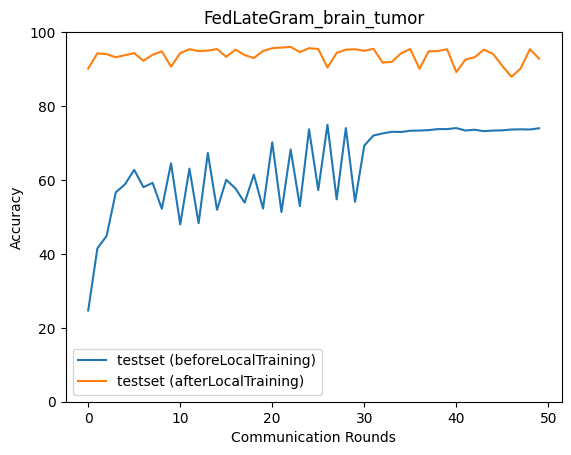

The data file committed next to this chart (first rows):
epoch, accuracy_test_before, macro_f1_test_before, macro_precision_test_before, macro_recall_test_before, accuracy_test_after, macro_f1_test_after, macro_precision_test_after, macro_recall_test_after
0, 24.68, 9.897, 6.173, 24.94, 90.14, 90.1, 90.18, 90.14
1, 41.5, 35.14, 56.05, 41.39, 94.26, 94.27, 94.32, 94.29
2, 44.85, 40.93, 58.27, 44.75, 94.04, 94.05, 94.12, 94.07
3, 56.66, 55.2, 64.26, 56.65, 93.2, 93.24, 93.3, 93.23
4, 58.83, 59.73, 70.31, 58.86, 93.76, 93.78, 93.84, 93.79
5, 62.73, 62.2, 67.52, 62.81, 94.32, 94.3, 94.34, 94.36
6, 58.05, 55.48, 72.77, 58.11, 92.26, 92.15, 92.25, 92.32
7, 59.22, 57.65, 68.89, 59.33, 93.87, 93.9, 94, 93.9
8, 52.2, 49.57, 63.51, 52.01, 94.82, 94.85, 94.95, 94.83
9, 64.51, 62.6, 73.4, 64.65, 90.64, 90.44, 90.75, 90.72
10, 47.97, 43.43, 50.3, 47.74, 94.32, 94.34, 94.42, 94.34
11, 63.06, 62.11, 71.76, 63.18, 95.38, 95.38, 95.4, 95.41
12, 48.3, 42.07, 53.16, 48.1, 94.87, 94.9, 94.96, 94.88
13, 67.3, 66.34, 73.64, 67.39, 94.99, 95, 95.04, 95.01
14, 51.92, 46.14, 75.78, 51.76, 95.43, 95.46, 95.49, 95.45
15, 60.06, 55.87, 73.66, 60.17, 93.31, 93.35, 93.4, 93.33
16, 57.72, 52.74, 71.7, 57.52, 95.26, 95.31, 95.44, 95.27
17, 53.87, 44.66, 65.58, 53.88, 93.82, 93.78, 93.83, 93.87
18, 61.45, 56.94, 69.5, 61.36, 92.98, 92.9, 93.07, 93.04
19, 52.26, 44.38, 45.11, 52.18, 94.93, 94.97, 95.06, 94.95
20, 70.19, 67.98, 80.63, 70.35, 95.65, 95.65, 95.66, 95.68
21, 51.31, 45.36, 72.37, 51.17, 95.82, 95.84, 95.88, 95.84
22, 68.25, 63.98, 80.71, 68.44, 95.99, 96.01, 96.02, 96.01
23, 52.92, 47.18, 68.81, 52.75, 94.6, 94.62, 94.7, 94.61
24, 73.7, 68.72, 80.78, 74, 95.65, 95.67, 95.71, 95.68
25, 57.27, 58.5, 71.28, 57.09, 95.43, 95.44, 95.45, 95.46
26, 74.93, 70.79, 80.74, 75.21, 90.42, 90.03, 90.92, 90.51
27, 54.76, 53.37, 71.45, 54.54, 94.37, 94.33, 94.38, 94.41
28, 74.04, 69.43, 81.4, 74.34, 95.26, 95.28, 95.27, 95.29
29, 54.09, 51.24, 73.11, 53.85, 95.38, 95.37, 95.37, 95.41
30, 69.3, 62.57, 79.85, 69.6, 94.93, 94.94, 94.93, 94.96
31, 72.03, 65.58, 79.81, 72.35, 95.49, 95.5, 95.54, 95.52
32, 72.59, 66.62, 78.38, 72.91, 91.75, 91.82, 92.4, 91.71
33, 73.04, 67.74, 78.29, 73.34, 91.98, 91.95, 92.2, 92.02
34, 72.98, 67.71, 77.68, 73.29, 94.26, 94.28, 94.42, 94.26
35, 73.31, 68.24, 78.13, 73.62, 95.43, 95.47, 95.61, 95.45
36, 73.37, 68.27, 78.25, 73.67, 90.08, 89.9, 91.02, 90.19
37, 73.48, 68.59, 78.24, 73.78, 94.82, 94.82, 94.8, 94.85
38, 73.76, 69.11, 78.4, 74.05, 94.87, 94.91, 95.01, 94.88
39, 73.76, 69.21, 77.97, 74.05, 95.38, 95.4, 95.45, 95.4
40, 74.04, 69.57, 78.22, 74.33, 89.19, 88.94, 89.81, 89.28
41, 73.37, 68.52, 77.26, 73.67, 92.59, 92.52, 92.59, 92.63
42, 73.59, 68.86, 77.31, 73.89, 93.2, 93.2, 93.21, 93.22
43, 73.2, 68.26, 76.55, 73.5, 95.26, 95.29, 95.32, 95.27
44, 73.37, 68.56, 76.82, 73.67, 94.09, 94.07, 94.2, 94.14
45, 73.43, 68.68, 76.96, 73.72, 90.86, 90.59, 91.12, 90.95
46, 73.65, 69.27, 77.21, 73.93, 87.91, 87.83, 89.74, 87.84
47, 73.7, 69.31, 77.44, 73.99, 90.19, 90.25, 90.99, 90.17
48, 73.65, 69.17, 77.35, 73.94, 95.38, 95.39, 95.41, 95.4
49, 73.98, 69.57, 78.08, 74.27, 92.81, 92.71, 93.01, 92.87
